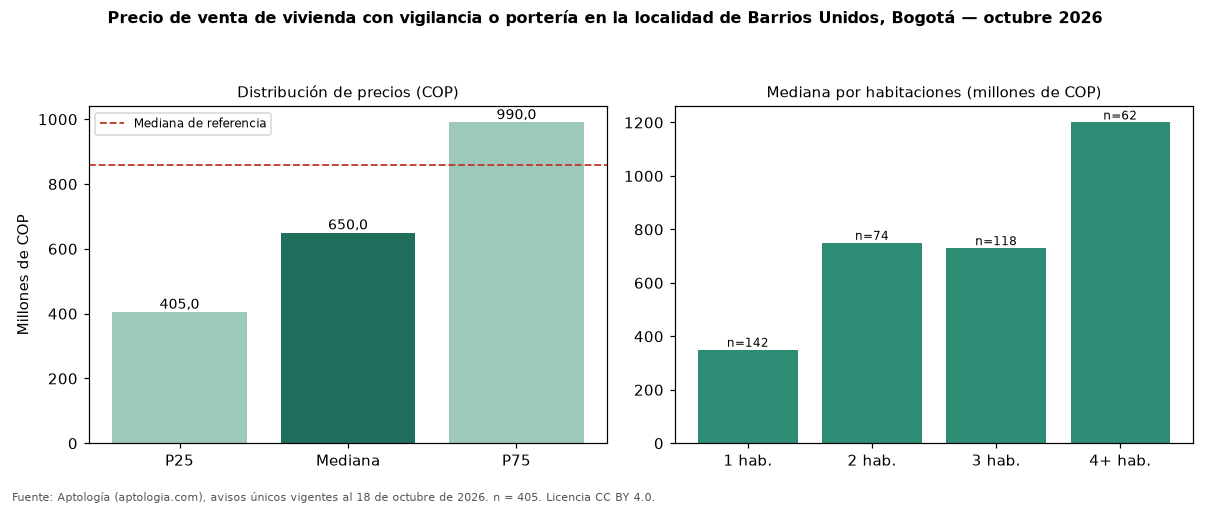

The table this chart was drawn from, first rows:
seccion, metrica, valor_cop, n
precio, p25, 405000000, 405
precio, mediana, 650000000, 405
precio, p75, 990000000, 405
cop_por_m2, p25, 6600000, 405
cop_por_m2, mediana, 9250000, 405
cop_por_m2, p75, 12333333, 405
area, area_mediana_m2, 79.0, 405
habitaciones, 1, 350000000, 142
habitaciones, 2, 750000000, 74
habitaciones, 3, 730000000, 118
habitaciones, 4+, 1200000000, 62
administracion, mediana, 520500, 306
estrato, moda, 4, 
parqueadero, porcentaje_con_parqueadero, 74.6, 405
referencia, mediana_referencia, 860000000, 1612
referencia, mediana_cop_por_m2_referencia, 6047345, 1612
comparacion, mediana_grupo_opuesto, 920000000, 1005
